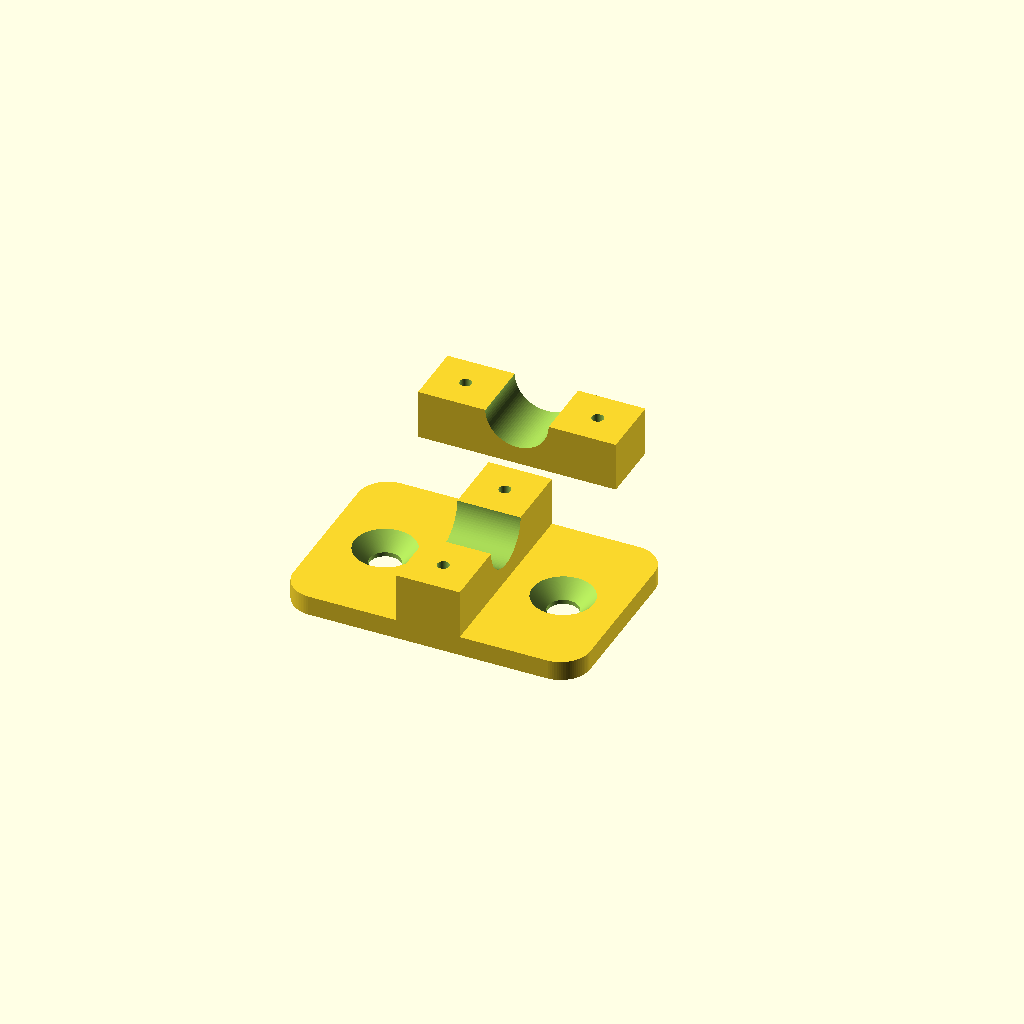
Cell 1: rendered with the file's own defaults.
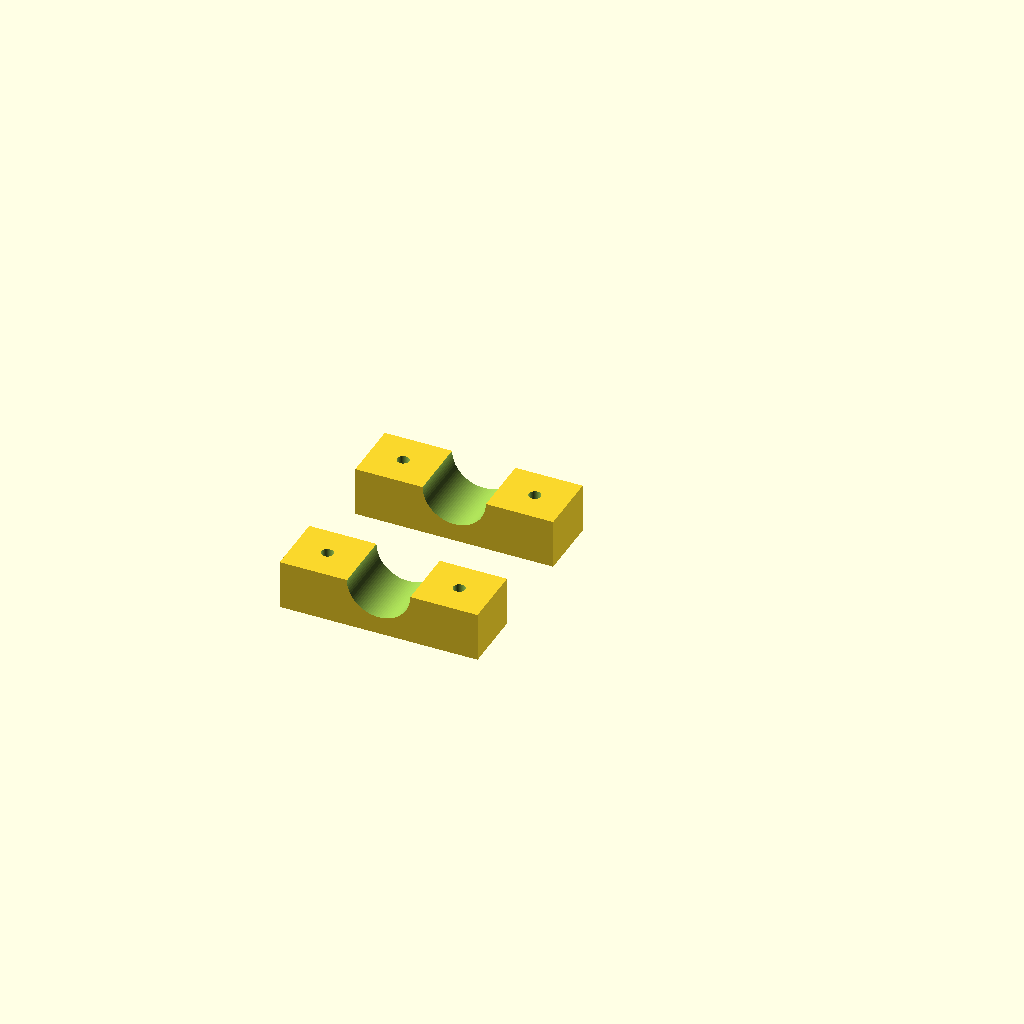
Cell 2: build = 1 (everything else at default).
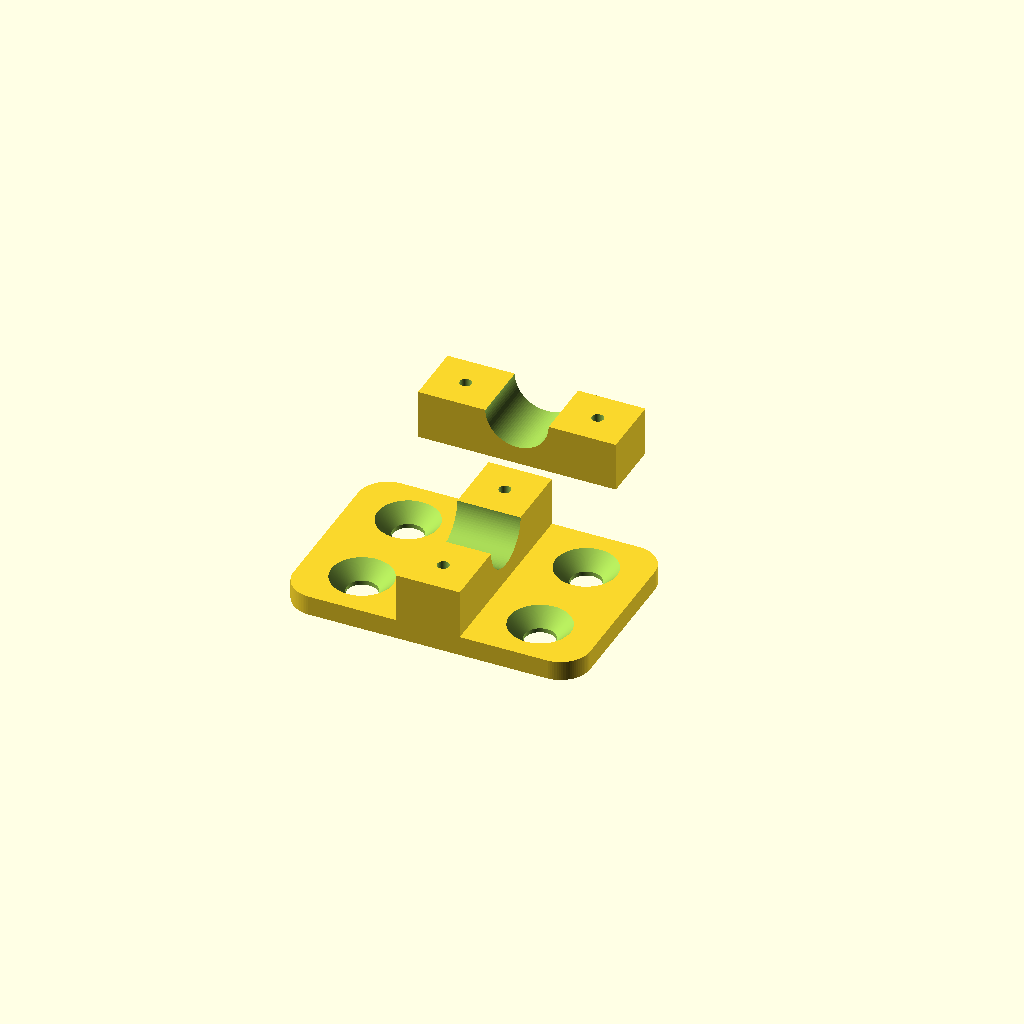
Cell 3: bp_qu_scr = 2 (everything else at default).
All cells are drawn from one camera (rotation 55°, 0°, 25°, orthographic, colour scheme Cornfield), so only the parameter changes between them.
Source of the model, inputs/thingiverse/files/thing-2735435/files/strain-relief-clamping-ribs.scad:
/*//////////////////////////////////////////////////////////////////
-                              OpenScad                            -
-              cable strain relief with clamping ribs              -
-                         CC BY 3.0 License                        -
-           https://creativecommons.org/licenses/by/3.0/           -
-                                                                  -
-                          Author: steren                          -
-             https://www.thingiverse.com/thing:2735435            -
-                                                                  -
-                            Declaration                           -
-                            -----------                           -
-      As a template I used the project "cable strain relief"      -
-      from assin. https://www.thingiverse.com/thing:2612943       -
//////////////////////////////////////////////////////////////////*/

// 13/01/2018 - Version 1.0

/// - parameters - ///
//- choice of parts
build = 0; // [0:all parts, 1:bottom clamp + top clamp, 2:baseplate + bottom clamp, 3:bottom clamp, 4:top clamp, 5:baseplate]

// diameter of the cable
clmp_cbl_dia = 6.4;

/*[baseplate]*/
// baseplate length - X
bp_len    = 30;
// baseplate depth - Y
bp_dep    = 20;
// baseplate height - Z
bp_hi     = 2;
// radius of the corners - 0-x or 0.1-x.x
bp_c_rad  = 3.0;
// number of screwholes
bp_qu_scr = 1; // [0:0, 1:2, 2:4]

// diameter of the screwhead
bp_scr_hd   = 6.2;
// diameter of the screwhead
bp_scr_thd  = 3.1;
// height of the screwhole
bp_scr_hi   = 8;
// screwhole for a countersunk screw
bp_scr_sunk = 1; // [0:No, 1:Yes]

/*[clamp block]*/
// width of the clampblock - X
clmp_wid = 20;
//- length of the clampblock - Y
clmp_len = 6.4;
//- entire height of the clampblock - Z
clmp_hi = 10;
//- with clamp ribs?
clmp_clws = 0; // [0:No, 1:Yes]
//- number of screwholes
clmp_qu_scr = 0; // [0:2, 1:4]

// dimension for screwholes in clampblock
//- diameter screwhead
clmp_scr_hd = 3.2;
//- diameter screwthread
clmp_scr_thd = 1.2;
//- height of the screwhole
clmp_scr_hi = 10;
// screwhole for a countersunkscrew?
clmp_scr_sunk = 1; // [0:No, 1:Yes]

/*[hidden]*/
// avoidance of artifacts
clr = 0.01;


/// Build ///
// all parts
if (build == 0) {
    baseplate();

    translate([bp_len / 2 + clmp_len / 2, 0, bp_hi]){
        rotate([0, 0, 90]) {
            clampBottom();
        }
    }

    translate([0, bp_dep + 10, 0]){
        clampTop();
    }
}

// bottom clamp + top clamp
if (build == 1) {
    clampBottom();

    translate([0, clmp_len + 10, 0]){
        clampTop();
    }
}

// baseplate + bottom clamp
if (build == 2) {
    baseplate();

    translate([bp_len / 2 + clmp_len / 2, 0, bp_hi]){
        rotate([0, 0, 90]) {
            clampBottom();
        }
    }
}

// bottom clamp
if (build == 3) {
    clampBottom();
}

// top clamp
if (build == 4) {
    clampTop();
}

// baseplate
if (build == 5) {
    baseplate();
}


/// - modules - ///
module screwHole(sH_head_dim, sH_thread_dim, sH_height, sH_sunk) {
/*
    module: screwHole()

    parameter:
    sH_head_dim   = head diameter
    sH_thread_dim = thread diameter
    sH_height     = screwhole height
    sH_sunk       = countersunk screw, 0=No, 1=Yes

    description:
    create a screwholeobject for subtracting from other objects
*/

    if (sH_sunk == 1) {
        rotate_extrude($fn=200) {
            polygon( points=[[0, -clr],
                            [sH_thread_dim / 2, -clr],
                            [sH_thread_dim / 2, sH_height - sH_thread_dim / 2],
                            [sH_head_dim / 2, sH_height + clr * 2],
                            [0, sH_height + clr * 2]] );
        }
    }
    else {
        cylinder(h=sH_height + clr * 2, r=sH_thread_dim / 2, $fn=90);
    }
}

module r_screwHole(sH_head_dim, sH_thread_dim, sH_height, sH_sunk) {
/*
    module: r_screwHole()

    parameter:
    sH_head_dim   = head diameter
    sH_thread_dim = thread diameter
    sH_height     = screwhole height
    sH_sunk       = countersunk screw, 0=No, 1=Yes

    description:
    create a reverse screwholeobject for subtracting from other objects
*/

    if (sH_sunk == 1) {
        rotate_extrude($fn=200) {
            polygon( points=[[0, -clr],
                            [sH_head_dim / 2, -clr],
                            [sH_thread_dim / 2, (sH_head_dim - sH_thread_dim) / 2],
                            [sH_thread_dim / 2, sH_height + clr * 2],
                            [0, sH_height + clr * 2]] );
        }
    }
    else {
        cylinder(h=sH_height + clr * 2, r=sH_thread_dim / 2, $fn=90);
    }
}

module baseplate() {
 /*
    module: basePlate()

    parameter:
    bp_len    = length, X
    bp_dep    = depth, Y
    bp_hi     = height, Z
    bp_c_rad  = corner radius
    bp_qu_scr = number of holes | 0, 2 or 4

    create a baseplate with or without screwholes
*/
 
    difference() {
        
        // baseplate
        roundedRectangle(bp_len, bp_dep, bp_hi, bp_c_rad);
        
        // screw holes
        if (bp_qu_scr != 0) {
            if (bp_qu_scr == 1) {
                translate([bp_len / 5, bp_dep / 2, bp_hi - bp_scr_hi - clr]) {
                    screwHole(bp_scr_hd, bp_scr_thd, bp_scr_hi, bp_scr_sunk);
                }    
        
                translate([bp_len - bp_len / 5, bp_dep / 2, bp_hi - bp_scr_hi - clr]) {
                    screwHole(bp_scr_hd, bp_scr_thd, bp_scr_hi, bp_scr_sunk);
                }
            }
            if (bp_qu_scr == 2) {
                translate([bp_len / 5, bp_dep / 4, bp_hi-bp_scr_hi-clr]) {
                    screwHole(bp_scr_hd, bp_scr_thd, bp_scr_hi, bp_scr_sunk);
                }    
        
                translate([bp_len-bp_len / 5, bp_dep / 4, bp_hi-bp_scr_hi-clr]) {
                    screwHole(bp_scr_hd, bp_scr_thd, bp_scr_hi, bp_scr_sunk);
                }
                translate([bp_len / 5, bp_dep-bp_dep / 4, bp_hi-bp_scr_hi-clr]) {
                    screwHole(bp_scr_hd, bp_scr_thd, bp_scr_hi, bp_scr_sunk);
                }    
        
                translate([bp_len-bp_len / 5, bp_dep-bp_dep / 4, bp_hi-bp_scr_hi-clr]) {
                    screwHole(bp_scr_hd, bp_scr_thd, bp_scr_hi, bp_scr_sunk);
                }
            }
        }
    }
}

module roundedRectangle(rR_width, rR_length, rR_thick, rR_radius) {
/*
    module: roundedRectangle()

    parameter:
    rR_width  = rectangle width
    rR_length = rectangle length
    rR_thick  = rectangle thickness
    rR_radius = corner radius

    create a rectangle with or without rounded corners
*/

    if (rR_radius == 0) {
        cube([rR_width, rR_length, rR_thick]);
    }
    else {
        hull () {    
            translate([rR_radius, rR_radius, 0]) {
                cylinder(h=rR_thick, r=rR_radius, $fn=90);
            }
            translate([rR_width - rR_radius, rR_radius,0]) {
                cylinder(h=rR_thick, r=rR_radius, $fn=90);
            }
            translate([rR_radius, rR_length - rR_radius,0]) {
                cylinder(h=rR_thick, r=rR_radius, $fn=90);
            }
            translate([rR_width - rR_radius, rR_length - rR_radius,0]) {
                cylinder(h=rR_thick, r=rR_radius, $fn=90);
            }
        }
    }
}

module clampBottom() {
    difference() {

        cube([clmp_wid, clmp_len, clmp_hi / 2]);
        
        translate([clmp_wid / 2, -clr, clmp_hi / 2]) {
           rotate ([0, 90, 90]) {

                if (clmp_clws != 0) {
                    rotate_extrude($fn=200) {
                        polygon( points=[[0, -clr],
                                         [clmp_cbl_dia / 2, -clr],
                                         [clmp_cbl_dia / 2, clmp_len / 2 - clmp_cbl_dia / 10 * 4],
                                         [clmp_cbl_dia / 2 - clmp_cbl_dia / 10, clmp_len / 2 - clmp_cbl_dia / 10 * 3],
                                         [clmp_cbl_dia / 2, clmp_len / 2 - clmp_cbl_dia / 10 * 2],
                                         [clmp_cbl_dia / 2, clmp_len / 2 + clmp_cbl_dia / 10 * 2],
                                         [clmp_cbl_dia / 2 - clmp_cbl_dia / 10, clmp_len / 2 + clmp_cbl_dia / 10 * 3],
                                         [clmp_cbl_dia / 2, clmp_len / 2 + clmp_cbl_dia / 10 * 4],
                                         [clmp_cbl_dia / 2, clmp_len + clr * 2],
                                         [0, clmp_len + clr * 2]] );
                    }
                }
                else {
                    cylinder(h=clmp_len + clr * 2, r=clmp_cbl_dia / 2, $fn=90);
                }
            }
        }
        
        // two screwholes
        if (clmp_qu_scr == 0) {
            translate([clmp_wid / 6, clmp_len / 2,  clmp_hi - clmp_scr_hi - clr]) {
                screwHole(clmp_scr_hd, clmp_scr_thd, clmp_scr_hi, clmp_scr_sunk);
            }

            translate([clmp_wid / 6 * 5, clmp_len / 2,  clmp_hi - clmp_scr_hi - clr]) {
                screwHole(clmp_scr_hd, clmp_scr_thd, clmp_scr_hi, clmp_scr_sunk);
            }
        }

        // four screwholes
        if (clmp_qu_scr == 1) {
            translate([clmp_wid / 6, clmp_len / 4,  clmp_hi - clmp_scr_hi - clr]) {
                screwHole(clmp_scr_hd, clmp_scr_thd, clmp_scr_hi, clmp_scr_sunk);
            }

            translate([clmp_wid / 6 * 5, clmp_len / 4,  clmp_hi - clmp_scr_hi - clr]) {
                screwHole(clmp_scr_hd, clmp_scr_thd, clmp_scr_hi, clmp_scr_sunk);
            }

            translate([clmp_wid / 6, clmp_len / 4 * 3,  clmp_hi - clmp_scr_hi - clr]) {
                screwHole(clmp_scr_hd, clmp_scr_thd, clmp_scr_hi, clmp_scr_sunk);
            }

            translate([clmp_wid / 6 * 5, clmp_len / 4 * 3,  clmp_hi - clmp_scr_hi - clr]) {
                screwHole(clmp_scr_hd, clmp_scr_thd, clmp_scr_hi, clmp_scr_sunk);
            }
        }
    }
}

module clampTop() {
    difference() {

        cube([clmp_wid, clmp_len, clmp_hi / 2]);

        translate([clmp_wid / 2, -clr, clmp_hi / 2]) {
           rotate ([0, 90, 90]) {

                if (clmp_clws != 0) {
                    rotate_extrude($fn=200) {
                        polygon( points=[[0, -clr],
                                         [clmp_cbl_dia / 2, -clr],
                                         [clmp_cbl_dia / 2, clmp_len / 2 - clmp_cbl_dia / 10],
                                         [clmp_cbl_dia / 2 - clmp_cbl_dia / 10, clmp_len / 2],
                                         [clmp_cbl_dia / 2, clmp_len / 2 + clmp_cbl_dia / 10],
                                         [clmp_cbl_dia / 2, clmp_len + clr * 2],
                                         [0, clmp_len + clr * 2]] );
                    }
                }
                else {
                    cylinder(h=clmp_len + clr * 2, r=clmp_cbl_dia / 2, $fn=90);
                }
            }
        }
        
        // two screwholes
        if (clmp_qu_scr == 0) {
            translate([clmp_wid / 6, clmp_len / 2, -clr]) {
                r_screwHole(clmp_scr_hd, clmp_scr_thd, clmp_scr_hi, clmp_scr_sunk);
            }
        
            translate([clmp_wid / 6 * 5, clmp_len / 2, -clr]) {
                r_screwHole(clmp_scr_hd, clmp_scr_thd, clmp_scr_hi, clmp_scr_sunk);
            }
        }

        // four screwholes
        if (clmp_qu_scr == 1) {
            translate([clmp_wid / 6, clmp_len / 4, -clr]) {
                r_screwHole(clmp_scr_hd, clmp_scr_thd, clmp_scr_hi, clmp_scr_sunk);
            }

            translate([clmp_wid / 6 * 5, clmp_len / 4, -clr]) {
                r_screwHole(clmp_scr_hd, clmp_scr_thd, clmp_scr_hi, clmp_scr_sunk);
            }

            translate([clmp_wid / 6, clmp_len / 4 * 3, -clr]) {
                r_screwHole(clmp_scr_hd, clmp_scr_thd, clmp_scr_hi, clmp_scr_sunk);
            }

            translate([clmp_wid / 6 * 5, clmp_len / 4 * 3, -clr]) {
                r_screwHole(clmp_scr_hd, clmp_scr_thd, clmp_scr_hi, clmp_scr_sunk);
            }
        }
    }
}
Customizer parameters (derived from the source; name, type, default, range or options):
build: number, default 0, options 0, 1, 2, 3, 4, 5
clmp_cbl_dia: number, default 6.4
bp_len: number, default 30
bp_dep: number, default 20
bp_hi: number, default 2
bp_c_rad: number, default 3
bp_qu_scr: number, default 1, options 0, 1, 2
bp_scr_hd: number, default 6.2
bp_scr_thd: number, default 3.1
bp_scr_hi: number, default 8
bp_scr_sunk: number, default 1, options 0, 1
clmp_wid: number, default 20
clmp_len: number, default 6.4
clmp_hi: number, default 10
clmp_clws: number, default 0, options 0, 1
clmp_qu_scr: number, default 0, options 0, 1
clmp_scr_hd: number, default 3.2
clmp_scr_thd: number, default 1.2
clmp_scr_hi: number, default 10
clmp_scr_sunk: number, default 1, options 0, 1
